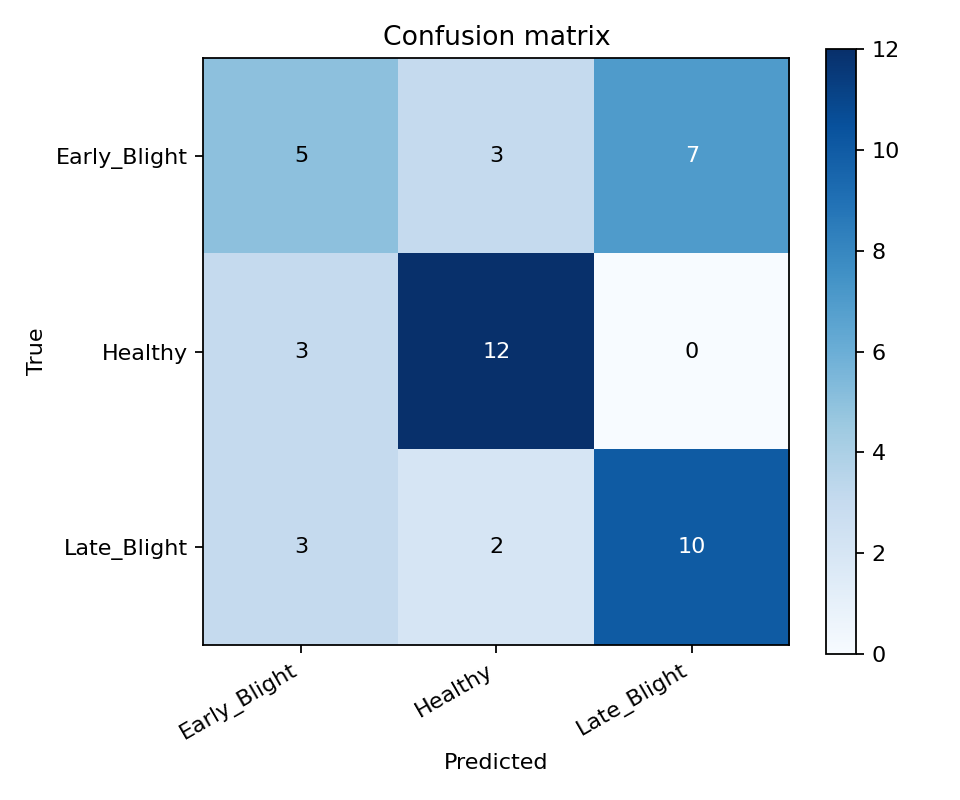

Data behind this chart, as committed beside it:
true/pred, Early_Blight, Healthy, Late_Blight
Early_Blight, 5, 3, 7
Healthy, 3, 12, 0
Late_Blight, 3, 2, 10
